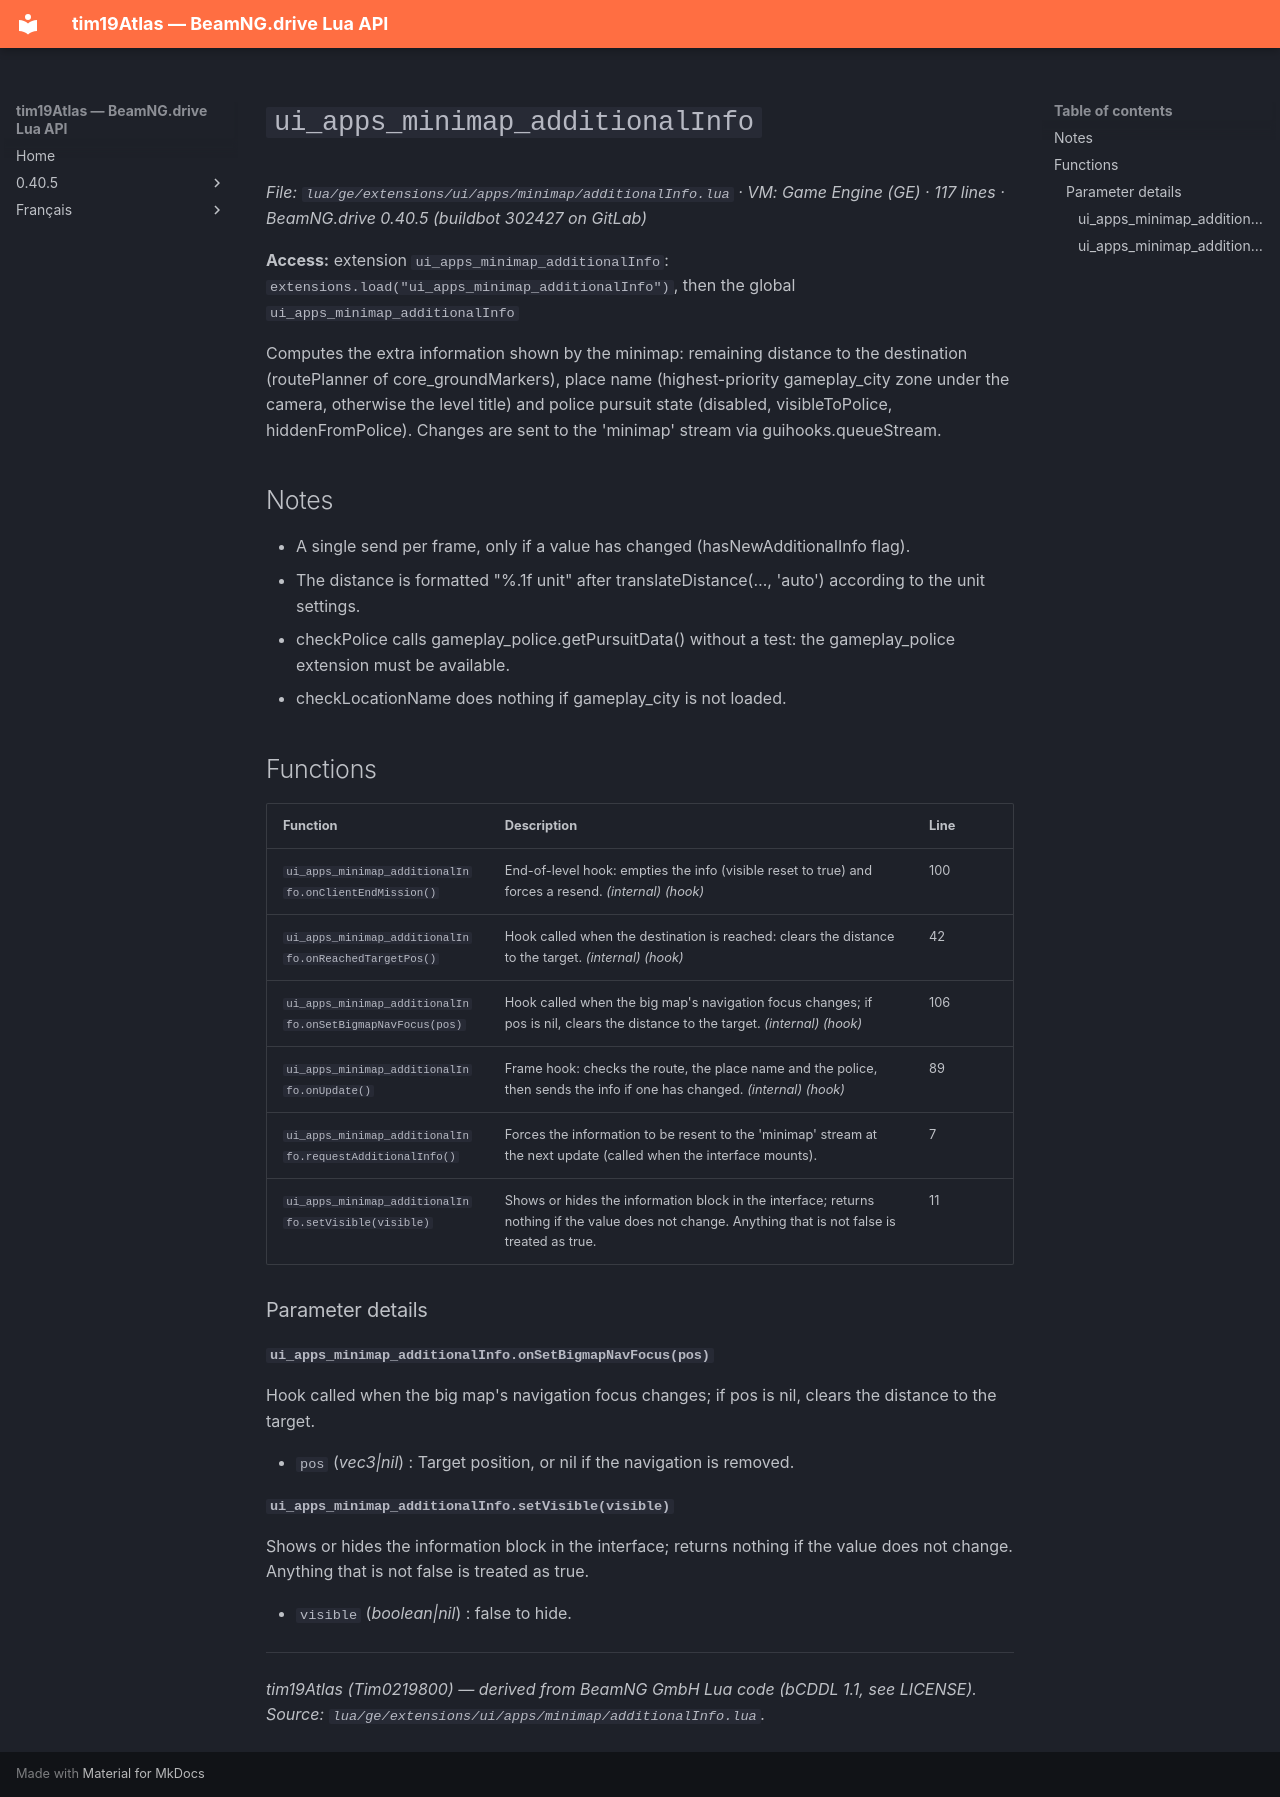

repository: Tim0219800/beamng-lua-atlas · page: 0.40.5/ge/extensions/ui/apps/minimap/additionalInfo.html · generator: mkdocs

# `ui_apps_minimap_additionalInfo`

*File: `lua/ge/extensions/ui/apps/minimap/additionalInfo.lua` · VM: Game Engine (GE) · 117 lines · BeamNG.drive 0.40.5 (buildbot 302427 on GitLab)*

**Access:** extension `ui_apps_minimap_additionalInfo`: `extensions.load("ui_apps_minimap_additionalInfo")`, then the global `ui_apps_minimap_additionalInfo`

Computes the extra information shown by the minimap: remaining distance to the destination (routePlanner of core_groundMarkers), place name (highest-priority gameplay_city zone under the camera, otherwise the level title) and police pursuit state (disabled, visibleToPolice, hiddenFromPolice). Changes are sent to the 'minimap' stream via guihooks.queueStream.

## Notes

- A single send per frame, only if a value has changed (hasNewAdditionalInfo flag).
- The distance is formatted "%.1f unit" after translateDistance(…, 'auto') according to the unit settings.
- checkPolice calls gameplay_police.getPursuitData() without a test: the gameplay_police extension must be available.
- checkLocationName does nothing if gameplay_city is not loaded.

## Functions

| Function | Description | Line |
|---|---|---|
| `ui_apps_minimap_additionalInfo.onClientEndMission()` | End-of-level hook: empties the info (visible reset to true) and forces a resend. *(internal)* *(hook)* | 100 |
| `ui_apps_minimap_additionalInfo.onReachedTargetPos()` | Hook called when the destination is reached: clears the distance to the target. *(internal)* *(hook)* | 42 |
| `ui_apps_minimap_additionalInfo.onSetBigmapNavFocus(pos)` | Hook called when the big map's navigation focus changes; if pos is nil, clears the distance to the target. *(internal)* *(hook)* | 106 |
| `ui_apps_minimap_additionalInfo.onUpdate()` | Frame hook: checks the route, the place name and the police, then sends the info if one has changed. *(internal)* *(hook)* | 89 |
| `ui_apps_minimap_additionalInfo.requestAdditionalInfo()` | Forces the information to be resent to the 'minimap' stream at the next update (called when the interface mounts). | 7 |
| `ui_apps_minimap_additionalInfo.setVisible(visible)` | Shows or hides the information block in the interface; returns nothing if the value does not change. Anything that is not false is treated as true. | 11 |

### Parameter details

#### `ui_apps_minimap_additionalInfo.onSetBigmapNavFocus(pos)`

Hook called when the big map's navigation focus changes; if pos is nil, clears the distance to the target.

- `pos` (*vec3|nil*) : Target position, or nil if the navigation is removed.

#### `ui_apps_minimap_additionalInfo.setVisible(visible)`

Shows or hides the information block in the interface; returns nothing if the value does not change. Anything that is not false is treated as true.

- `visible` (*boolean|nil*) : false to hide.

---
*tim19Atlas (Tim0219800) — derived from BeamNG GmbH Lua code (bCDDL 1.1, see LICENSE). Source: `lua/ge/extensions/ui/apps/minimap/additionalInfo.lua`.*
